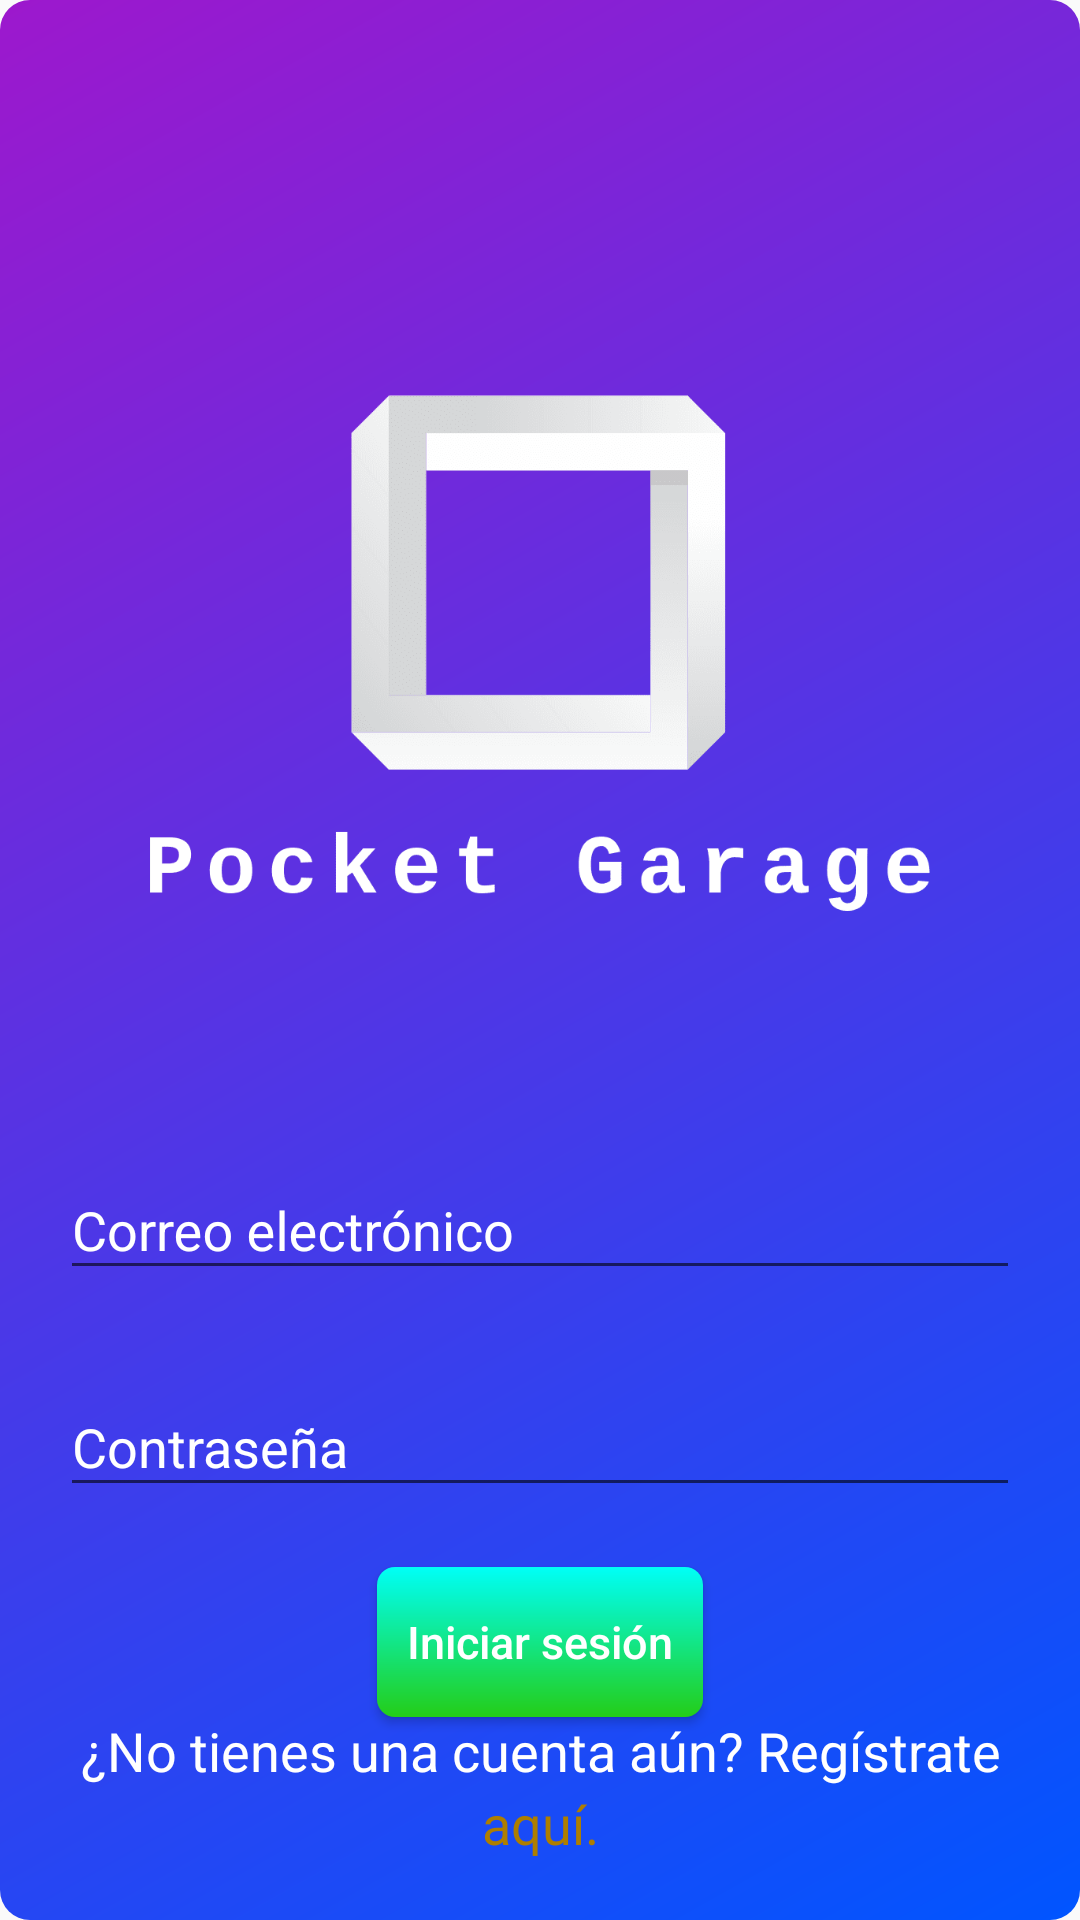

Write the Android layout XML for this screen, with the resource values it uses.
<!-- AndroidManifest.xml: application theme AppTheme -->
<!-- res/layout/activity_login.xml -->
<?xml version="1.0" encoding="utf-8"?>
<RelativeLayout xmlns:android="http://schemas.android.com/apk/res/android"
    xmlns:tools="http://schemas.android.com/tools"
    android:layout_width="match_parent"
    android:layout_height="match_parent"
    android:background="@drawable/gradient4"
    tools:context=".ui.activities.LoginActivity">

    <LinearLayout
        android:id="@+id/fieldsLayout"
        android:layout_width="match_parent"
        android:layout_height="wrap_content"
        android:layout_alignParentTop="true"
        android:layout_alignParentBottom="true"
        android:layout_marginLeft="20dp"
        android:layout_marginRight="20dp"
        android:gravity="center"
        android:orientation="vertical">

        <ImageView
            android:layout_width="match_parent"
            android:layout_height="300dp"
            android:src="@drawable/logo_transparent"
            android:padding="30dp">
        </ImageView>

        <com.google.android.material.textfield.TextInputLayout
            android:id="@+id/emailField"
            android:layout_width="match_parent"
            android:layout_height="wrap_content"
            android:layout_marginTop="10dp"
            android:layout_marginBottom="10dp"
            android:textColorHint="@color/colorWhite"
            android:hint="@string/email_hint">

            <com.google.android.material.textfield.TextInputEditText
                android:layout_width="match_parent"
                android:layout_height="wrap_content"
                android:textColor="@color/colorWhite"
                android:inputType="textEmailAddress"/>

        </com.google.android.material.textfield.TextInputLayout>

        <com.google.android.material.textfield.TextInputLayout
            android:id="@+id/passwordField"
            android:layout_width="match_parent"
            android:layout_height="wrap_content"
            android:layout_marginTop="10dp"
            android:layout_marginBottom="10dp"
            android:textColorHint="@color/colorWhite"
            android:hint="@string/password_hint">

            <com.google.android.material.textfield.TextInputEditText
                android:layout_width="match_parent"
                android:layout_height="wrap_content"
                android:textColor="@color/colorWhite"
                android:inputType="textPassword"/>

        </com.google.android.material.textfield.TextInputLayout>

        <Button
            android:id="@+id/loginButton"
            android:layout_width="wrap_content"
            android:layout_height="50dp"
            android:layout_marginTop="10dp"
            android:background="@drawable/gradient1"
            android:onClick="openMainActivity"
            android:padding="10dp"
            android:text="@string/login_button"
            android:textAllCaps="false"
            android:textColor="@color/colorWhite"
            android:textSize="15sp" />
    </LinearLayout>

    <TextView
        android:paddingLeft="20dp"
        android:paddingRight="20dp"
        android:layout_width="match_parent"
        android:layout_height="wrap_content"
        android:text="@string/wannaregister_banner"
        android:textColor="@color/colorWhite"
        android:textSize="18dp"
        android:layout_above="@id/hereButton"
        android:gravity="center">
    </TextView>

    <TextView
        android:id="@+id/hereButton"
        android:layout_width="match_parent"
        android:layout_height="wrap_content"
        android:layout_alignParentBottom="true"
        android:layout_marginBottom="20dp"
        android:gravity="center"
        android:onClick="openRegisterActivity"
        android:paddingLeft="20dp"
        android:paddingRight="20dp"
        android:text="@string/here_banner"
        android:textColor="@color/colorSecondaryDark"
        android:textSize="18dp"></TextView>

</RelativeLayout>
<!-- resources referenced by this layout -->
<resources>
  <color name="colorSecondaryDark">#AE7E00</color>
  <color name="colorWhite">#ffffff</color>
  <!-- drawable gradient1 (drawable-v21) -->
  <?xml version="1.0" encoding="utf-8"?>
  <shape xmlns:android="http://schemas.android.com/apk/res/android"
      android:shape="rectangle">
      <gradient
          android:angle="135"
          android:endColor="#e8375d"
          android:startColor="#f46b42" />
      <corners android:radius="10dp"/>
  </shape>
  <!-- drawable gradient4 (drawable) -->
  <?xml version="1.0" encoding="utf-8"?>
  <shape xmlns:android="http://schemas.android.com/apk/res/android"
      android:shape="rectangle" android:layout_height="10dp" android:layout_width="10dp">
      <gradient
          android:startColor="#0055FF"
          android:endColor="#9D18CD"
          android:angle="270" />
      <corners android:radius="6dp" />
  </shape>
  <!-- drawable logo_transparent: png bitmap (drawable, 50937 bytes) -->
  <string name="email_hint">Correo electrónico</string>
  <string name="here_banner">aquí.</string>
  <string name="login_button">Iniciar sesión</string>
  <string name="password_hint">Contraseña</string>
  <string name="wannaregister_banner">¿No tienes una cuenta aún? Regístrate </string>
  <style name="AppTheme" parent="Theme.AppCompat.Light.DarkActionBar">
          
          <item name="colorPrimary">@color/colorPrimary</item>
          <item name="colorPrimaryDark">@color/colorPrimaryDark</item>
          <item name="colorAccent">@color/colorAccent</item>
      </style>
  <color name="colorPrimary">#035aa6</color>
  <color name="colorPrimaryDark">#120136</color>
  <color name="colorAccent">#40bad5</color>
</resources>
